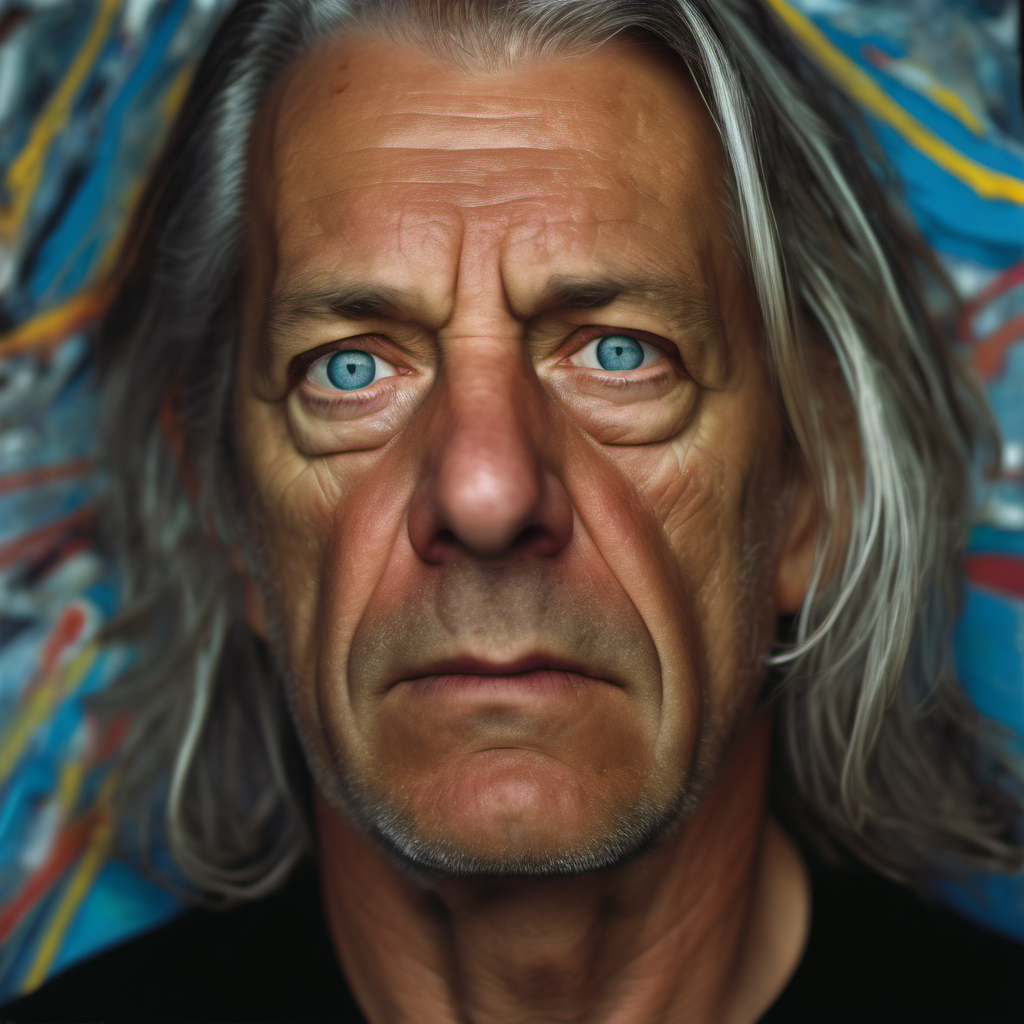
Generation parameters embedded in this image by AUTOMATIC1111 Stable Diffusion web UI or a fork of it (Forge, ...) (PNG 'parameters' text chunk):
<lora:sd_xl_offset_example-lora_1.0:1> (abstract:1.4) photo of a middle aged man with white eyes and long grey hair, looking tired and sick, deep wrinkles, pale blue eyes, looking straight at the camera, neutral face, head shot frame, black background with some colored shapes, low key lighting, shot from eye level, shot on Kodak Vision3 IMAX, glitch style
Steps: 80, Sampler: DPM++ 2M Karras, CFG scale: 7, Seed: 926475002, Size: 1024x1024, Model hash: 31e35c80fc, Model: sd_xl_base_1.0, Lora hashes: "sd_xl_offset_example-lora_1.0: 8e3e833226b3", Version: v1.5.1-495-g541ef924